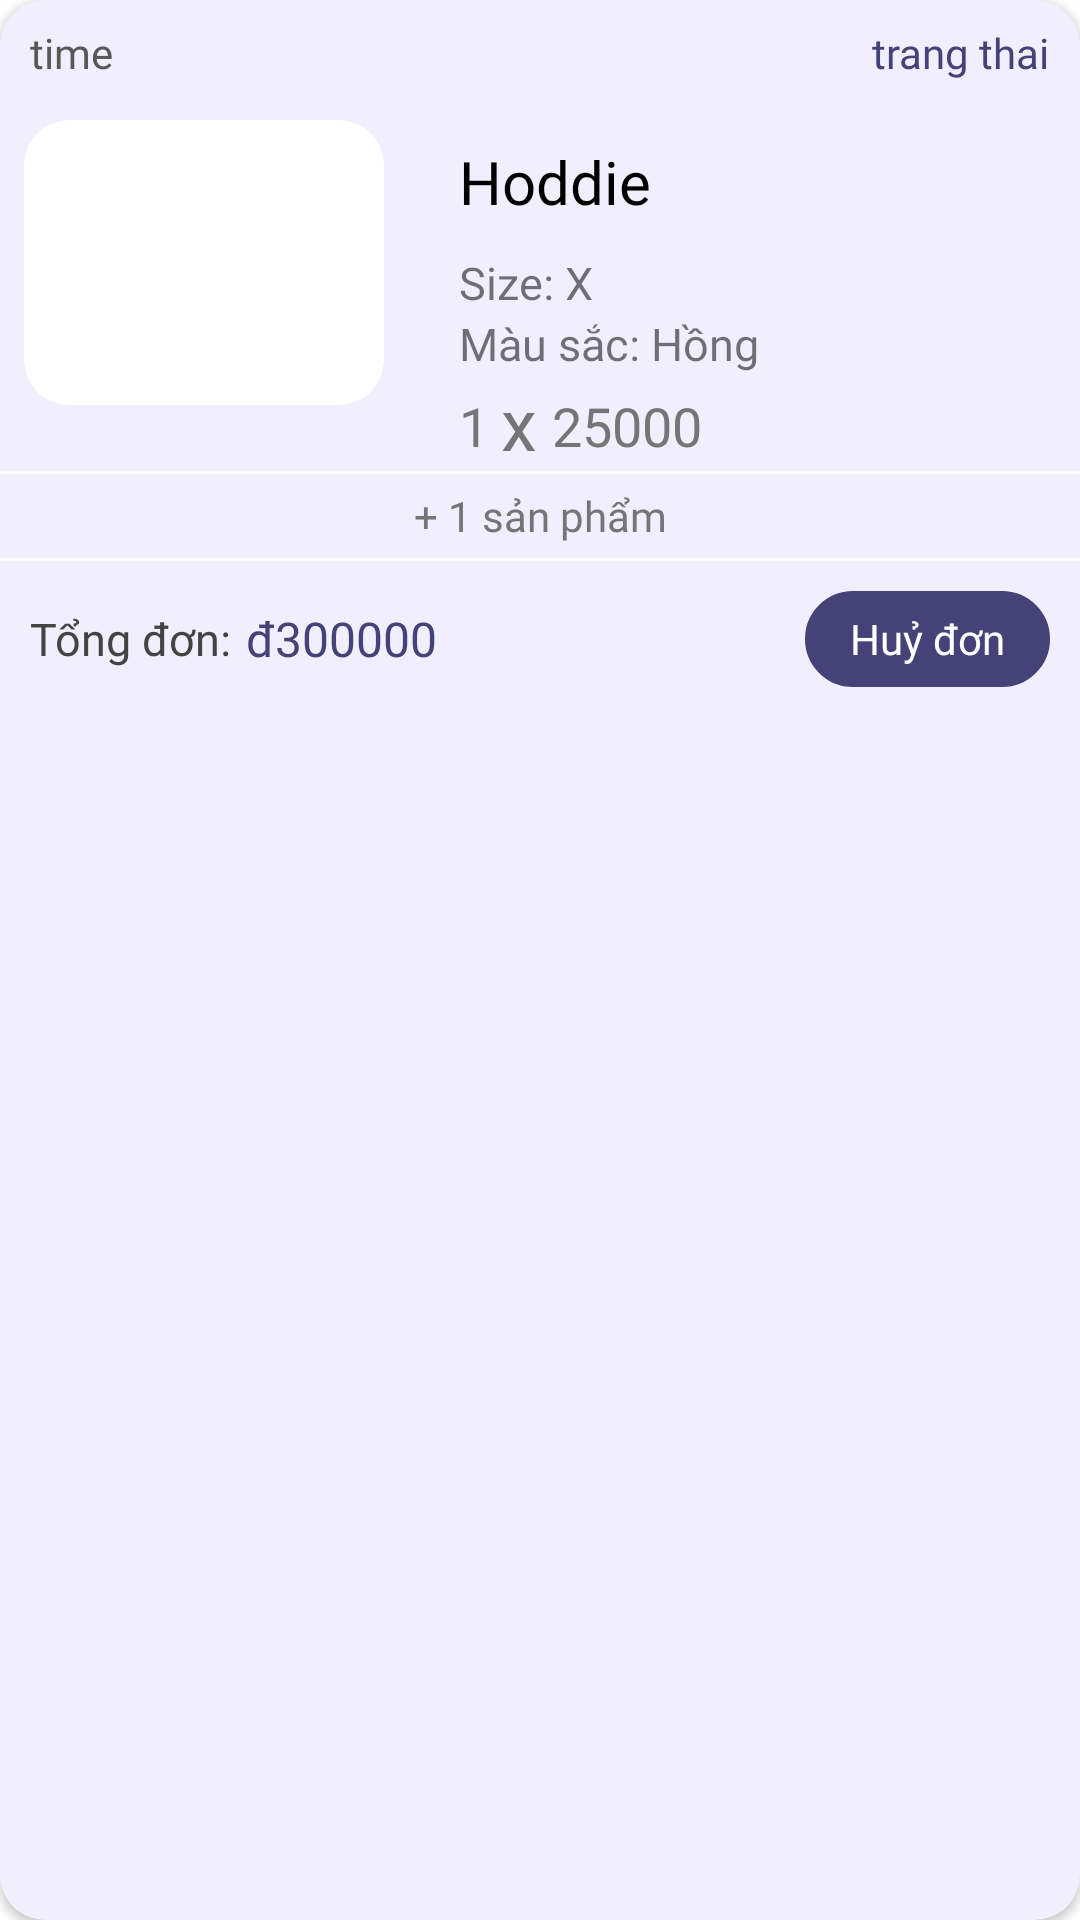

Reconstruct the res/layout file that produces this screen, plus the resources it refers to.
<!-- AndroidManifest.xml: application theme Theme.GentleWear -->
<!-- res/layout/layout_item_qldh.xml -->
<?xml version="1.0" encoding="utf-8"?>
<androidx.cardview.widget.CardView xmlns:android="http://schemas.android.com/apk/res/android"
    android:layout_width="match_parent"
    android:layout_height="wrap_content"
    xmlns:app="http://schemas.android.com/apk/res-auto"
    app:cardCornerRadius="15dp"
    android:elevation="1dp"
    android:layout_margin="10dp"
    android:backgroundTint="@color/bg_ed">

    <LinearLayout
        android:layout_width="match_parent"
        android:layout_height="wrap_content"
        android:orientation="vertical">
        <FrameLayout
            android:layout_width="match_parent"
            android:layout_height="wrap_content"
            android:layout_gravity="center_vertical">
            <TextView
                android:id="@+id/tv_time_item_donHang"
                android:layout_width="wrap_content"
                android:layout_height="wrap_content"
                android:fontFamily="@font/latobold"
                android:text="time"
                android:textColor="@color/text_3"
                android:layout_marginStart="10dp"
                android:layout_marginBottom="8dp"
                android:layout_marginTop="8dp"
                android:gravity="left"/>
            <TextView
                android:id="@+id/tv_trangThaiDH"
                android:layout_width="wrap_content"
                android:layout_height="wrap_content"
                android:fontFamily="@font/latobold"
                android:text="trang thai"
                android:layout_marginEnd="10dp"
                android:layout_marginBottom="8dp"
                android:layout_marginTop="8dp"
                android:textColor="@color/bg_btn"
                android:layout_gravity="right"/>


        </FrameLayout>

        <RelativeLayout
            android:layout_width="match_parent"
            android:layout_height="wrap_content">

        <androidx.cardview.widget.CardView
            android:id="@+id/nonused_ID_006"
            android:layout_width="wrap_content"
            android:layout_height="wrap_content"
            app:cardCornerRadius="15dp"
            app:cardElevation="0dp"
            android:layout_marginStart="8dp"
            android:layout_marginTop="5dp">

            <ImageView
                android:id="@+id/img_item_donHang"
                android:layout_width="120dp"
                android:layout_height="95dp"
                android:scaleType="centerCrop"
                />
        </androidx.cardview.widget.CardView>

        <TextView
            android:id="@+id/tv_name_item_donHang"
            android:layout_width="match_parent"
            android:layout_height="wrap_content"
            android:layout_toRightOf="@+id/nonused_ID_006"
            android:text="Hoddie"
            android:textSize="20sp"
            android:fontFamily="@font/latobold"
            android:layout_marginTop="12dp"
            android:layout_marginBottom="10dp"
            android:textColor="@color/text_red"
            android:paddingLeft="25dp"
            android:paddingRight="25dp"/>
        <TextView
            android:id="@+id/tv_item_quantity_donHang"
            android:layout_width="wrap_content"
            android:layout_height="wrap_content"
            android:layout_below="@id/tv_item_color_donHang"
            android:textAlignment="center"
            android:layout_marginLeft="25dp"
            android:text="1"
            android:textSize="18sp"
            android:fontFamily="@font/latobold"
            android:textColor="@color/text_2"
            android:layout_centerHorizontal="true"
            android:layout_marginTop="5dp"
            android:layout_toRightOf="@+id/nonused_ID_006"
            />
        <TextView
            android:id="@+id/nonused_ID_014"
            android:layout_width="wrap_content"
            android:layout_height="wrap_content"
            android:layout_below="@id/tv_item_color_donHang"
            android:textAlignment="center"
            android:text="x"
            android:textSize="24sp"
            android:layout_marginLeft="4dp"
            android:fontFamily="@font/font1_semibold"
            android:textColor="@color/text_2"
            android:layout_centerHorizontal="true"
            android:layout_toRightOf="@+id/tv_item_quantity_donHang"/>
        <TextView
            android:id="@+id/tv_item_size_donHang"
            android:layout_width="wrap_content"
            android:layout_height="wrap_content"
            android:layout_marginLeft="25dp"
            android:fontFamily="@font/latobold"
            android:gravity="left|center"
            android:text="Size: X"
            android:textSize="15sp"
            android:textStyle="normal"
            android:layout_below="@+id/tv_name_item_donHang"
            android:layout_toEndOf="@+id/nonused_ID_006"/>
        <TextView
            android:id="@+id/tv_item_color_donHang"
            android:layout_width="wrap_content"
            android:layout_height="wrap_content"
            android:layout_marginLeft="25dp"
            android:fontFamily="@font/latobold"
            android:gravity="left|center"
            android:text="Màu sắc: Hồng"
            android:textSize="15sp"
            android:textStyle="normal"
            android:layout_below="@+id/tv_item_size_donHang"
            android:layout_toEndOf="@+id/nonused_ID_006"/>
        <TextView
            android:id="@+id/tv_item_price_donHang"
            android:layout_width="match_parent"
            android:layout_height="wrap_content"
            android:layout_below="@+id/tv_item_color_donHang"
            android:layout_marginLeft="0dp"
            android:layout_toRightOf="@+id/nonused_ID_014"
            android:fontFamily="@font/latobold"
            android:paddingLeft="5dp"
            android:text="25000"
            android:layout_marginTop="5dp"
            android:textColor="@color/text_2"
            android:textSize="18sp" />

        </RelativeLayout>
        <View
            android:layout_width="match_parent"
            android:layout_height="1dp"
            android:background="@color/bg_white" />
        <TextView
            android:id="@+id/tv_isMore_item_donHang"
            android:layout_width="match_parent"
            android:layout_height="wrap_content"
            android:text="+ 1 sản phẩm"
            android:fontFamily="@font/latobold"
            android:textColor="@color/text_2"
            android:gravity="center"
            android:minHeight="28dp"
            android:visibility="visible"
            />
        <View
            android:layout_width="match_parent"
            android:layout_height="1dp"
            android:background="@color/bg_white" />
        <RelativeLayout
            android:layout_width="match_parent"
            android:layout_height="wrap_content"
            android:minHeight="35dp">
            <TextView
                android:id="@+id/nonused_ID_007"
                android:layout_width="wrap_content"
                android:layout_height="wrap_content"
                android:text="Tổng đơn:"
                android:fontFamily="@font/latobold"
                android:textColor="@color/text_4"
                android:layout_centerVertical="true"
                android:layout_marginStart="10dp"
                android:textSize="15sp"
                />
            <TextView
                android:id="@+id/tv_total_P_item_donHang"
                android:layout_width="wrap_content"
                android:layout_height="wrap_content"
                android:text="đ300000"
                android:fontFamily="@font/latobold"
                android:textColor="@color/bg_btn"
                android:gravity="center"
                android:minHeight="28dp"
                android:layout_marginStart="5dp"
                android:textSize="16sp"
                android:layout_toRightOf="@+id/nonused_ID_007"
                android:layout_centerVertical="true"
                />
            <FrameLayout
                android:id="@+id/btn_huyDon_item_donHang"
                android:layout_width="wrap_content"
                android:layout_height="wrap_content"
                android:minHeight="32dp"
                android:layout_alignParentRight="true"
                android:layout_centerVertical="true"
                android:layout_gravity="center"
                android:layout_margin="10dp"
                android:background="@drawable/custom_button"
                android:visibility="visible">

                <TextView
                    android:layout_width="wrap_content"
                    android:layout_height="wrap_content"
                    android:layout_gravity="center"
                    android:fontFamily="@font/latoblack"
                    android:text="Huỷ đơn"
                    android:textSize="14sp"
                    android:layout_marginStart="15dp"
                    android:layout_marginEnd="15dp"
                    android:layout_marginTop="3dp"
                    android:layout_marginBottom="3dp"
                    android:textAlignment="center"
                    android:textColor="#FFFFFF" />
            </FrameLayout>
        </RelativeLayout>
    </LinearLayout>
</androidx.cardview.widget.CardView>
<!-- resources referenced by this layout -->
<resources>
  <color name="bg_btn">#454278</color>
  <color name="bg_ed">#F1EEFE</color>
  <color name="bg_white">#FCFCFC</color>
  <color name="text_2">#757577</color>
  <color name="text_3">#585859</color>
  <color name="text_4">#434343</color>
  <color name="text_red">#FF000000</color>
  <!-- drawable custom_button (drawable) -->
  <?xml version="1.0" encoding="utf-8"?>
  <shape xmlns:android="http://schemas.android.com/apk/res/android"
      android:shape="rectangle">
  
      <corners android:radius="30dp" />
      <stroke
          android:width="1dp"
          android:color="#454278" />
      <solid android:color="#454278" />
  
  </shape>
  <style name="Theme.GentleWear" parent="Base.Theme.GentleWear" />
  <style name="Base.Theme.GentleWear" parent="Theme.MaterialComponents.DayNight.NoActionBar">
          
          
          <item name="colorPrimary">@color/black</item>
          <item name="colorPrimaryVariant">@color/white</item>
          <item name="android:textColorPrimary">@color/white</item>
  
      </style>
  <color name="black">#FF000000</color>
  <color name="white">#FFFFFFFF</color>
</resources>
